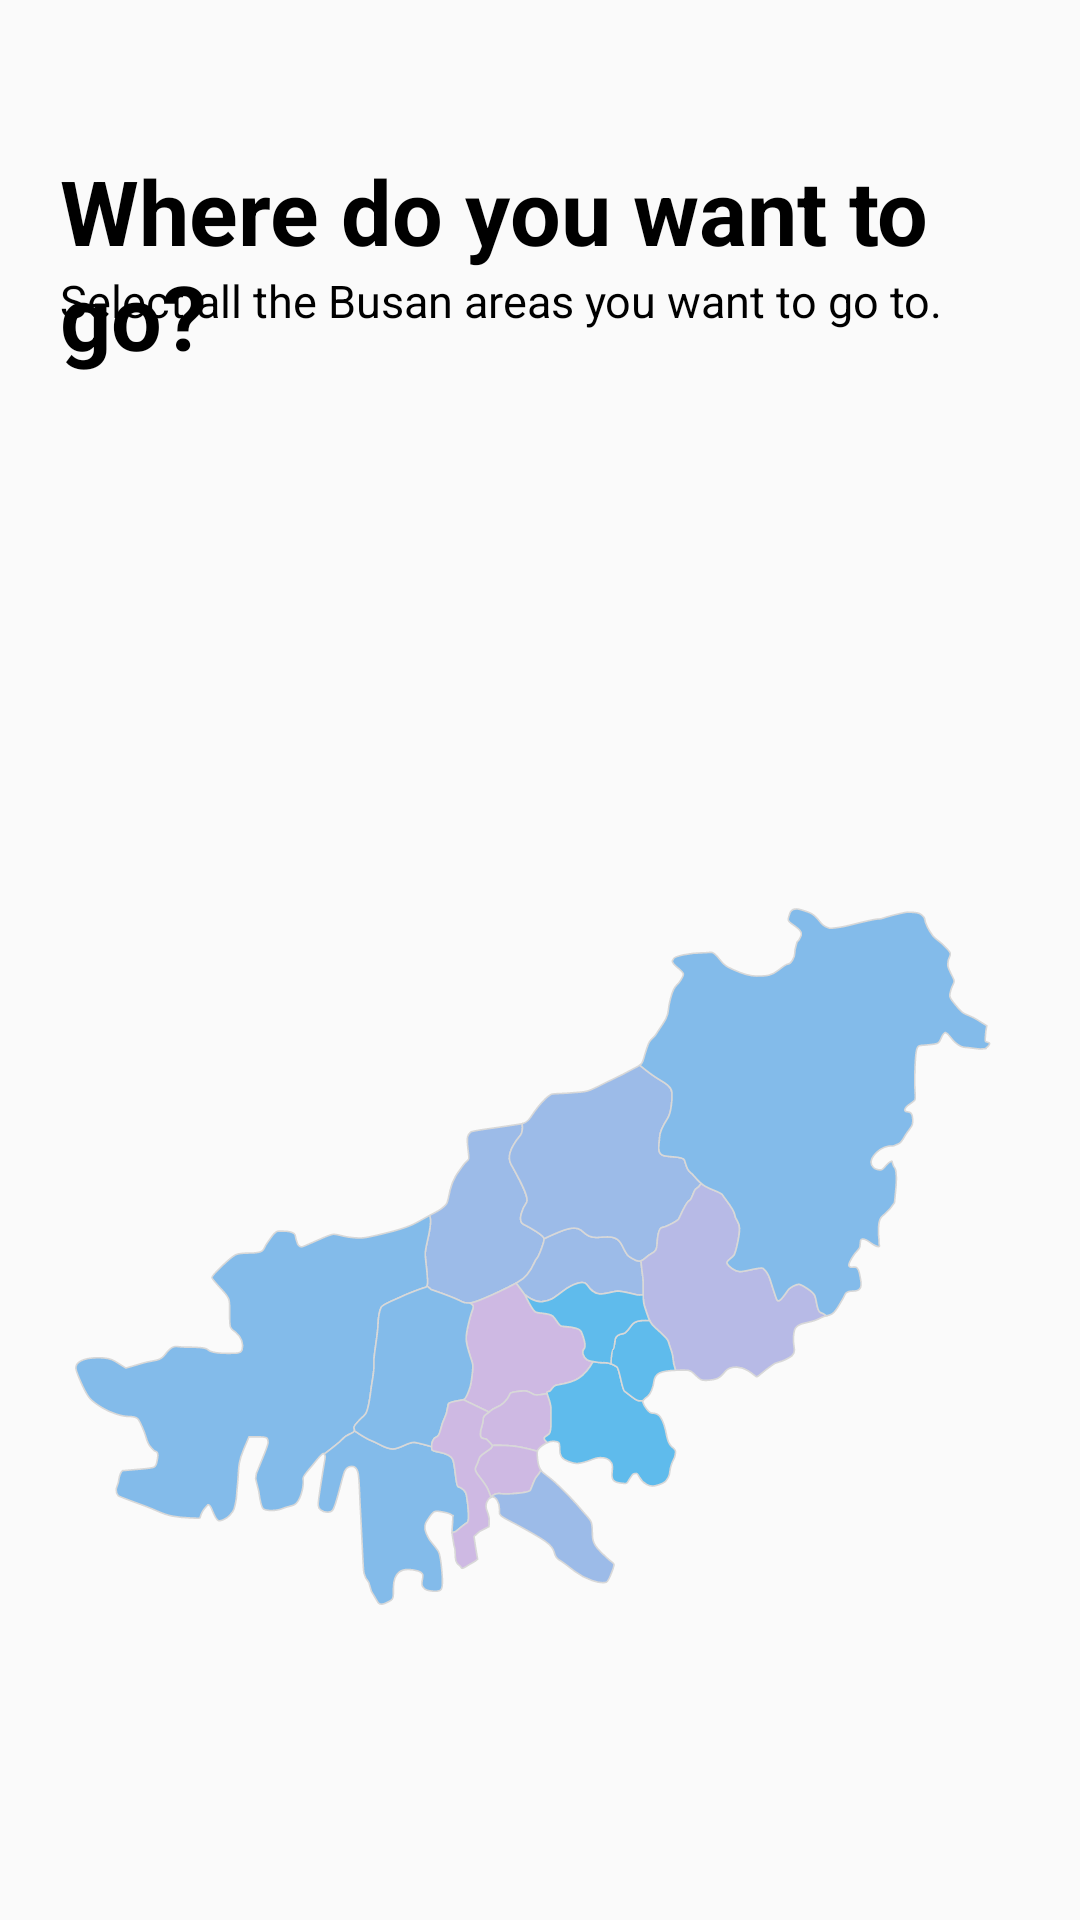

Produce the Android XML layout that renders to this screen, including the resource entries it uses.
<!-- AndroidManifest.xml: application theme Theme.VisitBusanTour -->
<!-- res/layout/activity_where.xml -->
<?xml version="1.0" encoding="utf-8"?>
<androidx.constraintlayout.widget.ConstraintLayout xmlns:android="http://schemas.android.com/apk/res/android"
    xmlns:app="http://schemas.android.com/apk/res-auto"
    xmlns:tools="http://schemas.android.com/tools"
    android:layout_width="match_parent"
    android:layout_height="match_parent"
    tools:context=".where">

    <FrameLayout
        android:layout_width="match_parent"
        android:layout_height="match_parent"
        android:layout_marginRight="20dp"
        android:layout_marginLeft="20dp"
        android:orientation="vertical">
        <TextView
            android:layout_width="match_parent"
            android:layout_height="wrap_content"
            android:layout_marginTop = "50dp"
            android:text="Where do you want to go?"
            android:textStyle="bold"
            android:textColor="@color/black"
            android:textSize="30dp"/>
        <TextView
            android:layout_width="match_parent"
            android:layout_height="wrap_content"
            android:layout_marginTop = "90dp"
            android:text="Select all the Busan areas you want to go to."
            android:textColor="@color/black"
            android:textSize="15dp"/>

        <ImageView
            android:id="@+id/iv_busan"
            android:layout_width="match_parent"
            android:layout_height="wrap_content"
            android:layout_marginTop = "200dp"
            android:src="@drawable/ic_busan_busanjin_gu" />















































































        <Button
            android:id="@+id/next_btn"
            android:layout_width="match_parent"
            android:layout_height="wrap_content"
            android:background="@drawable/food_btn"
            android:text="Make a course"
            android:textColor="@color/white"
            android:textStyle="bold"
            android:textAllCaps="false"
            android:layout_marginTop="650dp" />


    </FrameLayout>





</androidx.constraintlayout.widget.ConstraintLayout>
<!-- resources referenced by this layout -->
<resources>
  <color name="black">#FF000000</color>
  <color name="white">#FFFFFFFF</color>
  <!-- drawable black_border (drawable) -->
  <?xml version="1.0" encoding="utf-8"?>
  <shape xmlns:android="http://schemas.android.com/apk/res/android">
      <solid android:color="#FFFFFF" />
      <corners android:bottomLeftRadius="4dp"
          android:bottomRightRadius="4dp"
          android:topLeftRadius="4dp"
          android:topRightRadius="4dp"/>
      <stroke
          android:width="1dp"
          android:color="#000000" /> //선색
  
  
      <padding android:left="0dip" android:top="0dip" android:right="0dip" android:bottom="0dip" />
  </shape>
  <!-- drawable food_btn (drawable) -->
  <?xml version="1.0" encoding="utf-8"?>
  <shape xmlns:android="http://schemas.android.com/apk/res/android">
      <solid android:color="#9CBBE8" />
      <corners android:bottomLeftRadius="8dp"
          android:bottomRightRadius="8dp"
          android:topLeftRadius="8dp"
          android:topRightRadius="8dp"/>
      <stroke
          android:width="1dp"
          android:color="#CCCCCC" /> //선색
  
  
      <padding android:left="0dip" android:top="0dip" android:right="0dip" android:bottom="0dip" />
  </shape>
  <!-- drawable ic_busan_busanjin_gu: vector/xml drawable (drawable, 24706 chars, omitted) -->
  <style name="Theme.VisitBusanTour" parent="Theme.AppCompat.DayNight.DarkActionBar">
          
          <item name="colorPrimary">@color/purple_500</item>
          <item name="colorPrimaryVariant">@color/purple_700</item>
          <item name="colorOnPrimary">@color/white</item>
          
          <item name="colorSecondary">@color/teal_200</item>
          <item name="colorSecondaryVariant">@color/teal_700</item>
          <item name="colorOnSecondary">@color/black</item>
          
          <item name="android:statusBarColor" tools:targetApi="l">?attr/colorPrimaryVariant</item>
          
      </style>
  <color name="purple_500">#FF6200EE</color>
  <color name="purple_700">#FF3700B3</color>
  <color name="teal_200">#FF03DAC5</color>
  <color name="teal_700">#FF018786</color>
</resources>
